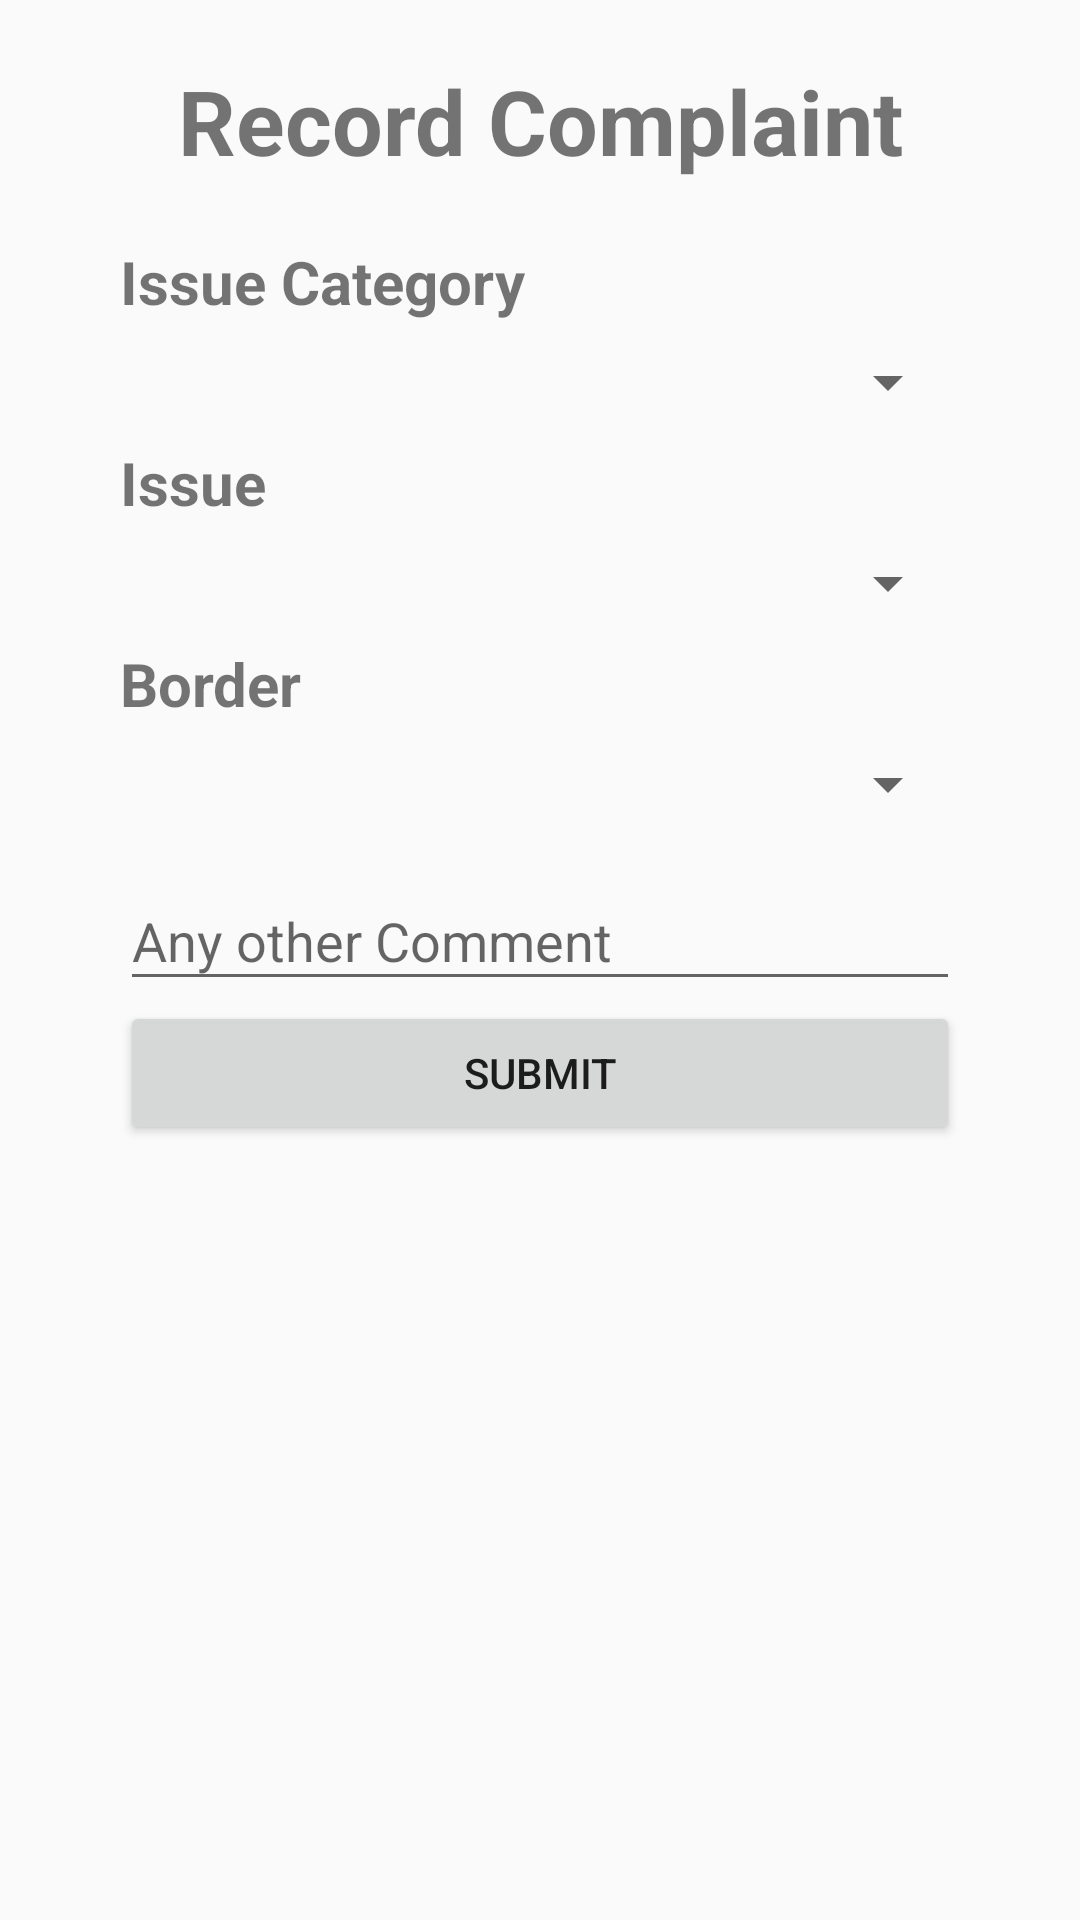

Produce the Android XML layout that renders to this screen, including the resource entries it uses.
<!-- AndroidManifest.xml: application theme AppTheme -->
<!-- res/layout/fragment_complaint_form.xml -->
<RelativeLayout xmlns:android="http://schemas.android.com/apk/res/android"
    xmlns:tools="http://schemas.android.com/tools"
    android:layout_width="match_parent"
    android:layout_height="match_parent"
    tools:context=".MainActivity">

    <ScrollView
        android:layout_width="match_parent"
        android:layout_height="match_parent"
        android:layout_alignParentBottom="true"
        android:layout_alignParentLeft="true"
        android:layout_alignParentStart="true">

        <LinearLayout
            android:layout_width="match_parent"
            android:layout_height="wrap_content"
            android:layout_marginBottom="50dp"
            android:layout_marginLeft="40dp"
            android:layout_marginRight="40dp"
            android:layout_marginTop="20dp"
            android:orientation="vertical">

            <TextView
                android:layout_width="match_parent"
                android:layout_height="wrap_content"
                android:layout_marginBottom="20dp"
                android:gravity="center"
                android:text="@string/complaintFragmentTitle"
                android:textSize="30dp"
                android:textStyle="bold" />

            <TextView
                android:layout_width="match_parent"
                android:layout_height="wrap_content"
                android:text="@string/issueCategory"
                android:textSize="20dp"
                android:textStyle="bold" />

            <Spinner
                android:id="@+id/listIssueCategory"
                android:layout_width="match_parent"
                android:layout_height="40dp"
                android:tooltipText="@string/issueCategorySelect"></Spinner>

            <TextView
                android:layout_width="match_parent"
                android:layout_height="wrap_content"
                android:text="@string/issue"
                android:textSize="20dp"
                android:textStyle="bold" />

            <Spinner
                android:id="@+id/listIssue"
                android:layout_width="match_parent"
                android:layout_height="40dp"
                android:tooltipText="@string/issueCategorySelect"></Spinner>

            <TextView
                android:layout_width="match_parent"
                android:layout_height="wrap_content"
                android:text="@string/border"
                android:textSize="20dp"
                android:textStyle="bold" />

            <Spinner
                android:id="@+id/listBorders"
                android:layout_width="match_parent"
                android:layout_height="40dp"
                android:prompt="@string/issueCategorySelect"
                android:tooltipText="@string/issueCategorySelect"></Spinner>

            <android.support.design.widget.TextInputLayout
                android:layout_width="match_parent"
                android:layout_height="wrap_content">

                <EditText
                    android:id="@+id/txtComments"
                    android:layout_width="match_parent"
                    android:layout_height="wrap_content"
                    android:layout_below="@+id/txtBorder"
                    android:ems="10"
                    android:hint="@string/comment"
                    android:inputType="textMultiLine"
                    android:maxLines="10" />
            </android.support.design.widget.TextInputLayout>

            <Button
                android:id="@+id/btnSubmit"
                android:layout_width="match_parent"
                android:layout_height="wrap_content"
                android:layout_alignParentLeft="true"
                android:layout_alignParentStart="true"
                android:layout_below="@+id/txtComments"
                android:text="@string/btn_submit" />

        </LinearLayout>
    </ScrollView>
</RelativeLayout>
<!-- resources referenced by this layout -->
<resources>
  <string name="border">Border</string>
  <string name="btn_submit">Submit</string>
  <string name="comment">Any other Comment</string>
  <string name="complaintFragmentTitle">Record Complaint</string>
  <string name="issue">Issue</string>
  <string name="issueCategory">Issue Category</string>
  <string name="issueCategorySelect">Select Issue Category</string>
  <style name="AppTheme" parent="Theme.AppCompat.Light.NoActionBar">
          
          <item name="colorPrimary">@color/mainColor</item>
          <item name="colorPrimaryDark">@color/mainColor</item>
          <item name="colorAccent">@color/colorAccent</item>
      </style>
  <color name="mainColor">#008080</color>
  <color name="colorAccent">#284756</color>
</resources>
